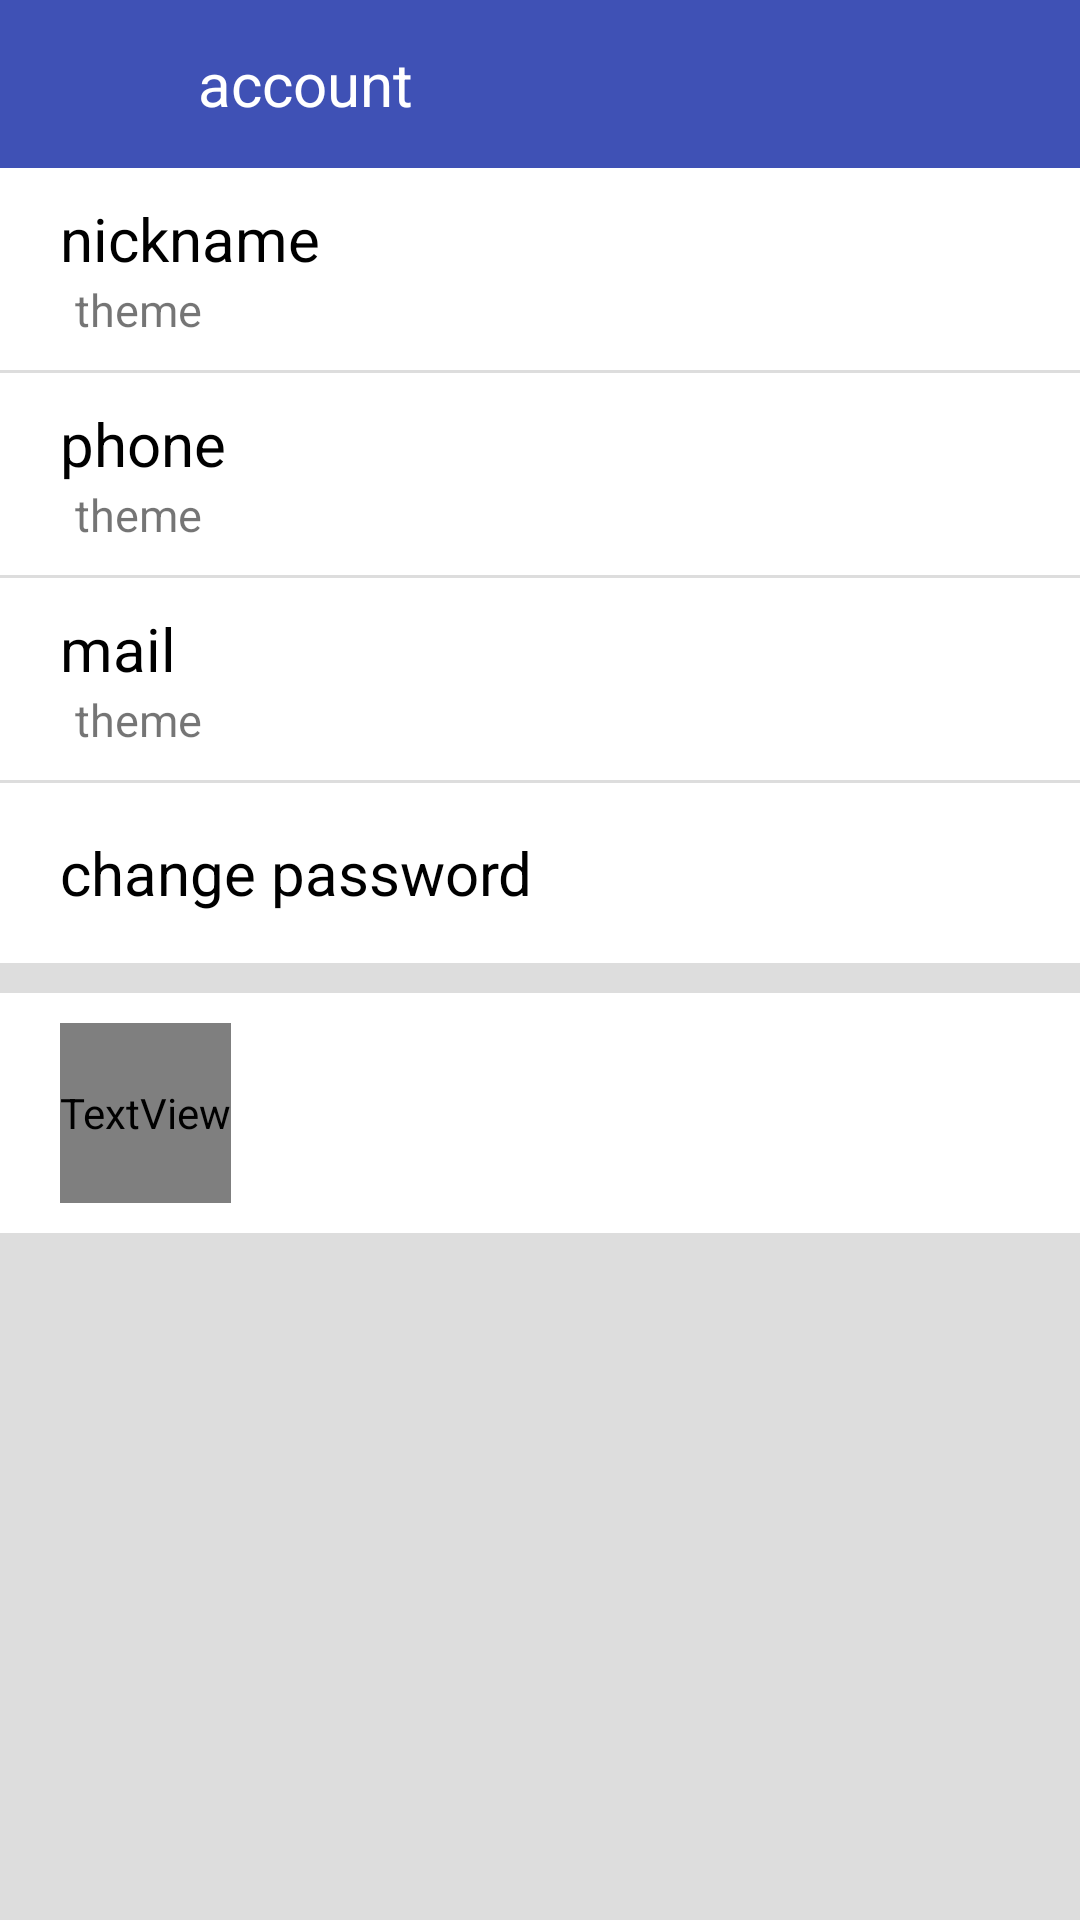

Android layout source for this screen:
<!-- AndroidManifest.xml: application theme AppTheme -->
<!-- res/layout/personalinfo_main_layout.xml -->
<?xml version="1.0" encoding="utf-8"?>

<LinearLayout xmlns:android="http://schemas.android.com/apk/res/android"
    xmlns:app="http://schemas.android.com/apk/res-auto"
    xmlns:tools="http://schemas.android.com/tools"
    android:layout_width="match_parent"
    android:layout_height="match_parent"
    android:orientation="vertical">

    <android.support.design.widget.AppBarLayout
        android:id="@+id/bar"
        android:layout_width="match_parent"
        android:layout_height="wrap_content"
        android:theme="@style/AppTheme.AppBarOverlay">

        <android.support.v7.widget.Toolbar
            android:id="@+id/toolbar"
            android:layout_width="match_parent"
            android:layout_height="?attr/actionBarSize"
            android:background="?attr/colorValue"
            app:popupTheme="@style/AppTheme.PopupOverlay">

            <ImageView
                android:id="@+id/back"
                android:layout_width="25dp"
                android:layout_height="25dp"
                android:layout_gravity="left"
                android:layout_marginRight="25dp"
                android:src="@drawable/arrow_back" />

            <TextView
                android:layout_width="wrap_content"
                android:layout_height="wrap_content"
                android:text="@string/account"
                android:textColor="@color/white"
                android:textSize="20sp" />
        </android.support.v7.widget.Toolbar>
    </android.support.design.widget.AppBarLayout>

    <ScrollView
        android:layout_width="match_parent"
        android:layout_height="match_parent"
        android:background="@color/tab_strip_side">

        <LinearLayout
            android:layout_width="match_parent"
            android:layout_height="match_parent"
            android:orientation="vertical">

            <LinearLayout
                android:layout_width="match_parent"
                android:layout_height="wrap_content"
                android:orientation="vertical">

                <LinearLayout
                    android:id="@+id/nickname"
                    android:layout_width="match_parent"
                    android:layout_height="wrap_content"
                    android:gravity="center_vertical"
                    android:orientation="vertical"
                    android:paddingBottom="10dp"
                    android:paddingTop="10dp"
                    android:background="@color/white">

                    <TextView
                        android:layout_width="wrap_content"
                        android:layout_height="wrap_content"
                        android:layout_marginLeft="20dp"
                        android:layout_weight="1"
                        android:gravity="center_vertical"
                        android:text="@string/nickname"
                        android:textSize="20dp"
                        android:textColor="@color/black"/>

                    <TextView
                        android:id="@+id/textnickname"
                        android:layout_width="wrap_content"
                        android:layout_height="wrap_content"
                        android:layout_marginLeft="25dp"
                        android:layout_weight="1"
                        android:gravity="center_vertical"
                        android:text="@string/zhuti"
                        android:textSize="15dp" />
                </LinearLayout>

                <TextView
                    android:layout_width="match_parent"
                    android:layout_height="1dp"
                    android:background="@color/tab_strip_side" />

                <LinearLayout
                    android:id="@+id/phone"
                    android:layout_width="match_parent"
                    android:layout_height="wrap_content"
                    android:gravity="center_vertical"
                    android:orientation="vertical"
                    android:paddingBottom="10dp"
                    android:paddingTop="10dp"
                    android:background="@color/white">

                    <TextView
                        android:layout_width="wrap_content"
                        android:layout_height="wrap_content"
                        android:layout_marginLeft="20dp"
                        android:layout_weight="1"
                        android:gravity="center_vertical"
                        android:text="@string/phone"
                        android:textSize="20dp"
                        android:textColor="@color/black"/>

                    <TextView
                        android:id="@+id/textphone"
                        android:layout_width="wrap_content"
                        android:layout_height="wrap_content"
                        android:layout_marginLeft="25dp"
                        android:layout_weight="1"
                        android:gravity="center_vertical"
                        android:text="@string/zhuti"
                        android:textSize="15dp" />
                </LinearLayout>

                <TextView
                    android:layout_width="match_parent"
                    android:layout_height="1dp"
                    android:background="@color/tab_strip_side" />

                <LinearLayout
                    android:id="@+id/imail"
                    android:layout_width="match_parent"
                    android:layout_height="wrap_content"
                    android:gravity="center_vertical"
                    android:orientation="vertical"
                    android:paddingBottom="10dp"
                    android:paddingTop="10dp"
                    android:background="@color/white">

                    <TextView
                        android:layout_width="wrap_content"
                        android:layout_height="wrap_content"
                        android:layout_marginLeft="20dp"
                        android:layout_weight="1"
                        android:gravity="center_vertical"
                        android:text="@string/imail"
                        android:textSize="20dp"
                        android:textColor="@color/black"/>

                    <TextView
                        android:id="@+id/textimail"
                        android:layout_width="wrap_content"
                        android:layout_height="wrap_content"
                        android:layout_marginLeft="25dp"
                        android:layout_weight="1"
                        android:gravity="center_vertical"
                        android:text="@string/zhuti"
                        android:textSize="15dp" />
                </LinearLayout>

                <TextView
                    android:layout_width="match_parent"
                    android:layout_height="1dp"
                    android:background="@color/tab_strip_side" />

                <LinearLayout
                    android:id="@+id/changepassword"
                    android:layout_width="match_parent"
                    android:layout_height="wrap_content"
                    android:gravity="center_vertical"
                    android:orientation="vertical"
                    android:paddingBottom="10dp"
                    android:paddingTop="10dp"
                    android:background="@color/white">

                    <TextView
                        android:layout_width="wrap_content"
                        android:layout_height="40dp"
                        android:layout_marginLeft="20dp"
                        android:layout_weight="1"
                        android:gravity="center_vertical"
                        android:text="@string/changepassword"
                        android:textSize="20dp"
                        android:textColor="@color/black"/>
                </LinearLayout>
                <TextView
                    android:layout_width="match_parent"
                    android:layout_height="10dp"
                    android:background="@color/tab_strip_side" />
                <LinearLayout
                    android:layout_width="match_parent"
                    android:layout_height="wrap_content"
                    android:gravity="center_vertical"
                    android:orientation="vertical"
                    android:paddingBottom="10dp"
                    android:paddingTop="10dp"
                    android:background="@color/white">

                    <TextView
                        android:layout_width="wrap_content"
                        android:layout_height="60dp"
                        android:layout_marginLeft="20dp"
                        android:layout_weight="1"
                        android:gravity="center_vertical"
                        android:text="@string/updateaccount"
                        android:textSize="20dp"
                        android:textColor="?attr/colorValue"/>
                </LinearLayout>
            </LinearLayout>
        </LinearLayout>
    </ScrollView>
</LinearLayout>
<!-- resources referenced by this layout -->
<resources>
  <color name="black">#000000</color>
  <color name="tab_strip_side">#dddddd</color>
  <color name="white">#ffffff</color>
  <string name="account">account</string>
  <string name="changepassword">change password</string>
  <string name="imail">mail</string>
  <string name="nickname">nickname</string>
  <string name="phone">phone</string>
  <string name="updateaccount">update account</string>
  <string name="zhuti">theme</string>
  <style name="AppTheme.AppBarOverlay" parent="ThemeOverlay.AppCompat.Dark.ActionBar" />
  <style name="AppTheme.PopupOverlay" parent="ThemeOverlay.AppCompat.Light" />
  <style name="AppTheme" parent="Theme.AppCompat.Light.DarkActionBar">
          
          <item name="colorPrimary">@color/colorPrimary</item>
          <item name="colorPrimaryDark">@color/colorPrimaryDark</item>
          <item name="colorAccent">@color/colorAccent</item>
      </style>
  <color name="colorPrimary">#3F51B5</color>
  <color name="colorPrimaryDark">#303F9F</color>
  <color name="colorAccent">#FF4081</color>
</resources>
